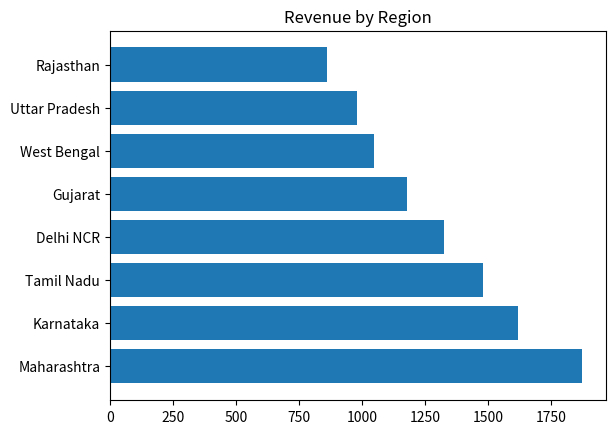

Write Python code to recreate this figure.
import matplotlib.pyplot as plt

regions=['Maharashtra','Karnataka','Tamil Nadu','Delhi NCR','Gujarat','West Bengal','Uttar Pradesh','Rajasthan']
revenue=[1875,1620,1480,1325,1180,1050,980,860]
plt.barh(regions,revenue)
plt.title('Revenue by Region')
plt.show()
